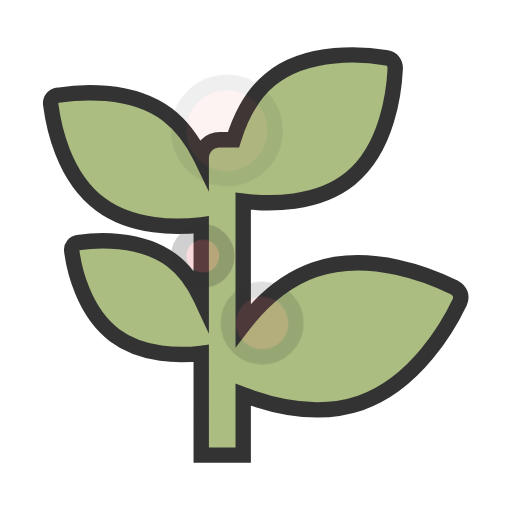
t = 0.00 s
t = 1.50 s: frame unchanged from t = 0.00 s, image omitted
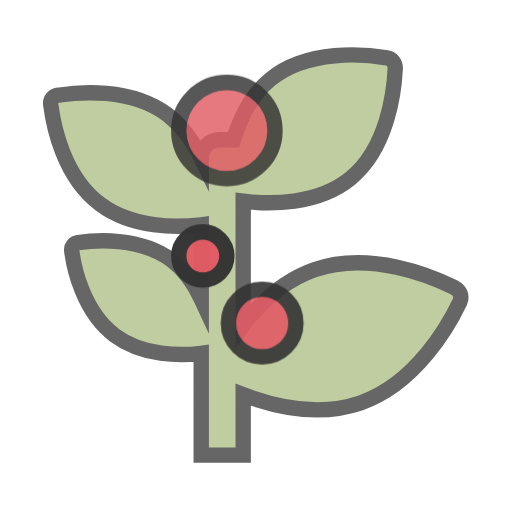
t = 1.88 s
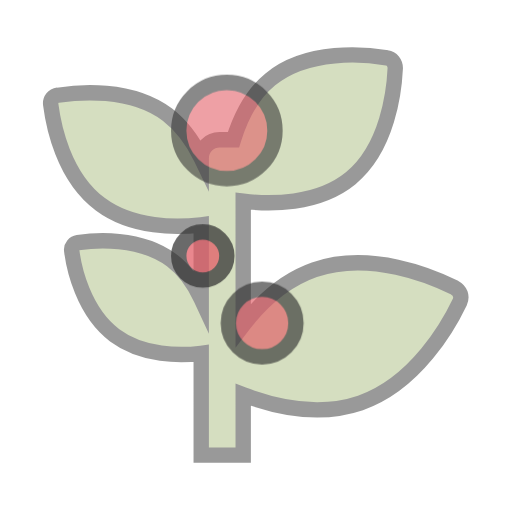
t = 2.25 s
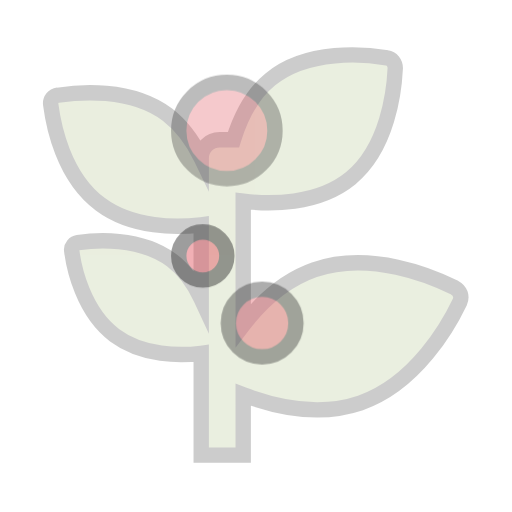
t = 2.63 s

The animated SVG that drew these frames (rendered in a browser with its animation timeline set to each time). Animation: 2 CSS @keyframes rules; one cycle of 3.00 s, repeats indefinitely.

<svg class="ldi-flzhgz" width="498px"  height="498px"  xmlns="http://www.w3.org/2000/svg" xmlns:xlink="http://www.w3.org/1999/xlink" viewBox="0 0 100 100" preserveAspectRatio="xMidYMid" style="background: none;"><!--?xml version="1.0" encoding="utf-8"?--><!--Generator: Adobe Illustrator 21.0.0, SVG Export Plug-In . SVG Version: 6.00 Build 0)--><svg version="1.1" id="圖層_1" xmlns="http://www.w3.org/2000/svg" xmlns:xlink="http://www.w3.org/1999/xlink" x="0px" y="0px" viewBox="0 0 100 100" style="transform-origin: 50px 50px 0px;" xml:space="preserve"><g style="transform-origin: 50px 50px 0px;"><g style="transform-origin: 50px 50px 0px; transform: scale(1);"><g style="transform-origin: 50px 50px 0px;"><g><g class="ld ld-fade" style="transform-origin: 50px 50px 0px; animation-duration: 1.5s; animation-delay: -1.5s; animation-direction: normal;"><path style="fill:#abbd81;stroke:#333;stroke-width:3;stroke-miterlimit:10" d="M88.8,56.2c-4.4-2.2-16.5-7.3-27.4-3.5 c-6,2.1-10.6,6.5-13.9,10.8V39.3c5.1,0.6,14.5,0.8,21-4.5c7.3-6,8.5-17.2,8.7-21.5c0-1-0.7-1.9-1.6-2c-4.2-0.7-15.5-1.8-22.8,4.2 c-3.8,3.1-5.9,7.6-7.2,11.8h-2.7c-2,0-3.6,1.6-3.6,3.6v0c-1.5-3.1-3.6-6.2-6.6-8.5c-7.2-5.4-17.5-4.4-21.4-3.8 c-0.9,0.1-1.5,0.9-1.4,1.8c0.5,3.9,2.4,14.1,9.7,19.5c6.3,4.7,15,4.6,19.7,4v14.5c-1.3-2.8-3.1-5.6-5.8-7.6 c-6.2-4.6-15-3.9-18.3-3.4c-0.7,0.1-1.3,0.8-1.2,1.5c0.4,3.3,2.2,11.9,8.4,16.6c5.5,4.1,12.9,4,16.9,3.5v19.9h8.2V77.1 c5.8,2.2,14.7,4.4,22.9,1.6C81.3,74.9,87.7,63.4,89.8,59C90.3,57.9,89.9,56.8,88.8,56.2z" fill="rgb(171, 189, 129)" stroke="rgb(51, 51, 51)"></path></g><g class="ld ld-fade" style="transform-origin: 50px 50px 0px; animation-duration: 1.5s; animation-delay: -1.38462s; animation-direction: normal;"><circle style="fill:#e15b64;stroke:#333;stroke-width:3;stroke-miterlimit:10" cx="44.3" cy="25.5" r="9.4" stroke="rgb(51, 51, 51)" fill="rgb(225, 91, 100)"></circle></g><g class="ld ld-fade" style="transform-origin: 50px 50px 0px; animation-duration: 1.5s; animation-delay: -1.26923s; animation-direction: normal;"><circle style="fill:#e15b64;stroke:#333;stroke-width:3;stroke-miterlimit:10" cx="51.2" cy="63.1" r="6.6" stroke="rgb(51, 51, 51)" fill="rgb(225, 91, 100)"></circle></g><g class="ld ld-fade" style="transform-origin: 50px 50px 0px; animation-duration: 1.5s; animation-delay: -1.15385s; animation-direction: normal;"><circle style="fill:#e15b64;stroke:#333;stroke-width:3;stroke-miterlimit:10" cx="39.6" cy="50" r="4.7" stroke="rgb(51, 51, 51)" fill="rgb(225, 91, 100)"></circle></g><metadata xmlns:d="https://loading.io/stock/" class="ld ld-fade" style="transform-origin: 50px 50px 0px; animation-duration: 1.5s; animation-delay: -1.03846s; animation-direction: normal;">
<d:name class="ld ld-fade" style="transform-origin: 50px 50px 0px; animation-duration: 1.5s; animation-delay: -0.923077s; animation-direction: normal;">plant</d:name>
<d:tags class="ld ld-fade" style="transform-origin: 50px 50px 0px; animation-duration: 1.5s; animation-delay: -0.807692s; animation-direction: normal;">plant,fruit,blossom,fertile,fructify,prolific,plentiful,seed,bud</d:tags>
<d:license class="ld ld-fade" style="transform-origin: 50px 50px 0px; animation-duration: 1.5s; animation-delay: -0.692308s; animation-direction: normal;">cc-by</d:license>
<d:slug class="ld ld-fade" style="transform-origin: 50px 50px 0px; animation-duration: 1.5s; animation-delay: -0.576923s; animation-direction: normal;">flzhgz</d:slug>
</metadata></g></g></g></g><style type="text/css" class="ld ld-fade" style="transform-origin: 50px 50px 0px; animation-duration: 1.5s; animation-delay: -0.461538s; animation-direction: normal;">@keyframes ld-fade {
  0% {
    opacity: 1;
  }
  100% {
    opacity: 0;
  }
}
@-webkit-keyframes ld-fade {
  0% {
    opacity: 1;
  }
  100% {
    opacity: 0;
  }
}
.ld.ld-fade {
  -webkit-animation: ld-fade 1s infinite linear;
  animation: ld-fade 1s infinite linear;
}
</style></svg></svg>